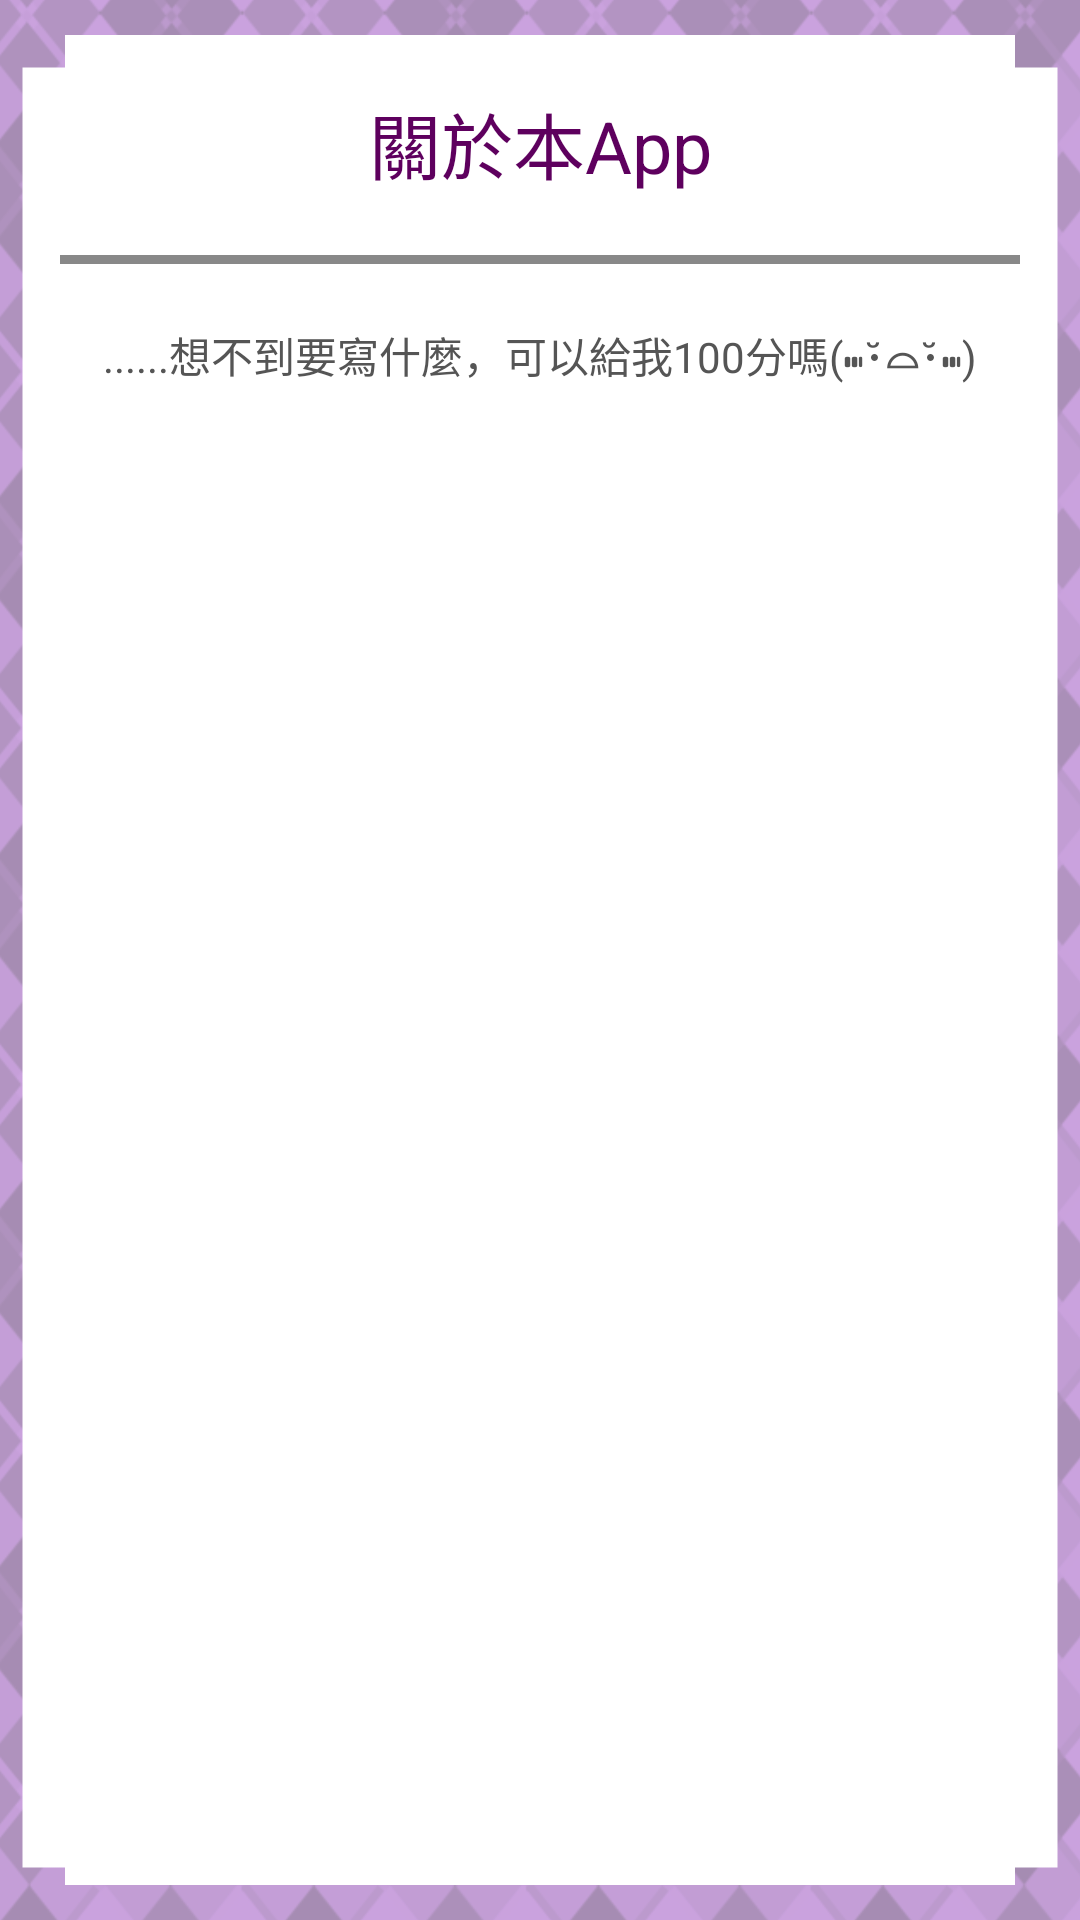

Produce the Android XML layout that renders to this screen, including the resource entries it uses.
<!-- AndroidManifest.xml: application theme Theme.FinalProject -->
<!-- res/layout/sub_setting_help_aboutapp.xml -->
<?xml version="1.0" encoding="utf-8"?>
<LinearLayout
    xmlns:android="http://schemas.android.com/apk/res/android"
    android:layout_width="match_parent"
    android:layout_height="match_parent"
    android:gravity="top"
    android:orientation="vertical"
    android:background="@drawable/background_normal" >

    
    <TextView
        android:layout_width="match_parent"
        android:layout_height="wrap_content"
        android:gravity="center"
        android:textColor="@color/subpageAppBarTitleTextColor"
        android:textSize="@dimen/subpageAppBarTitleTextSize"

        android:paddingTop="@dimen/subpageAppBarTitlePaddingTop"
        android:paddingBottom="@dimen/subpageAppBarTitlePaddingBottom"
        android:text="@string/setting_menuAboutApp"/>

    
    <TextView
        android:layout_width="match_parent"
        android:layout_height="@dimen/page_divideLineSize"
        android:background="@color/SecondTextColor"
        android:layout_marginHorizontal="@dimen/page_dividePadding"
        android:layout_marginBottom="@dimen/page_dividePadding"/>

    
    <TextView
        android:layout_width="match_parent"
        android:layout_height="wrap_content"
        android:gravity="center"
        android:textSize="@dimen/subpageTextSize"
        android:textColor="@color/subpageTextColor"
        android:text="......想不到要寫什麼，可以給我100分嗎(⑉･̆⌓･̆⑉)"/>


</LinearLayout>
<!-- resources referenced by this layout -->
<resources>
  <color name="SecondTextColor">#FF888888</color>
  <color name="subpageAppBarTitleTextColor">#FF5E005E</color>
  <color name="subpageTextColor">#FF555555</color>
  <dimen name="page_divideLineSize">3dp</dimen>
  <dimen name="page_dividePadding">20dp</dimen>
  <dimen name="subpageAppBarTitlePaddingBottom">20dp</dimen>
  <dimen name="subpageAppBarTitlePaddingTop">30dp</dimen>
  <dimen name="subpageAppBarTitleTextSize">24sp</dimen>
  <dimen name="subpageTextSize">14sp</dimen>
  <!-- drawable background_normal: png bitmap (drawable, 416511 bytes) -->
  <string name="setting_menuAboutApp">關於本App</string>
  <style name="Theme.FinalProject" parent="Theme.MaterialComponents.DayNight.NoActionBar">
          
          <item name="colorPrimary">@color/purple_200</item>
          <item name="colorPrimaryVariant">@color/purple_700</item>
          <item name="colorOnPrimary">@color/black</item>
          
          <item name="colorSecondary">@color/teal_200</item>
          <item name="colorSecondaryVariant">@color/teal_200</item>
          
          <item name="colorOnSecondary">#FFFFFF</item>
          
          <item name="android:statusBarColor" tools:targetApi="l">?attr/colorPrimaryVariant</item>
          
          <item name="materialCalendarTheme">@style/ThemeOverlay.App.DatePicker</item>
      </style>
  <color name="purple_200">#FF4f386b</color>
  <color name="purple_700">#FF3700B3</color>
  <color name="black">#FF000000</color>
  <color name="teal_200">#FF03DAC5</color>
  <style name="ThemeOverlay.App.DatePicker" parent="@style/ThemeOverlay.MaterialComponents.MaterialCalendar">
          <item name="colorPrimary">@color/DatePickerColor</item>
          <item name="colorSecondary">@color/DatePickerColor</item>
          
          
          
          
          
          
          
          
      </style>
  <color name="DatePickerColor">#FFCAA2DE</color>
</resources>
